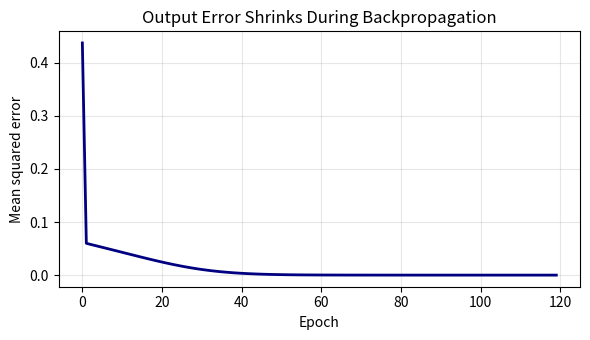
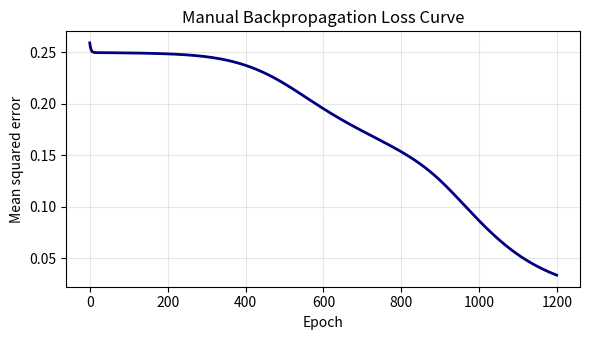
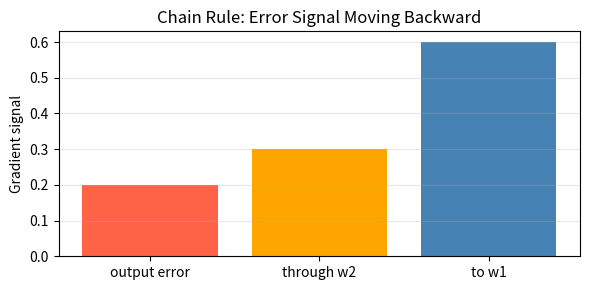
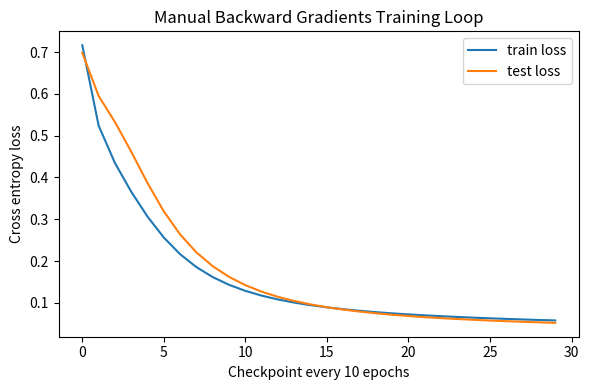
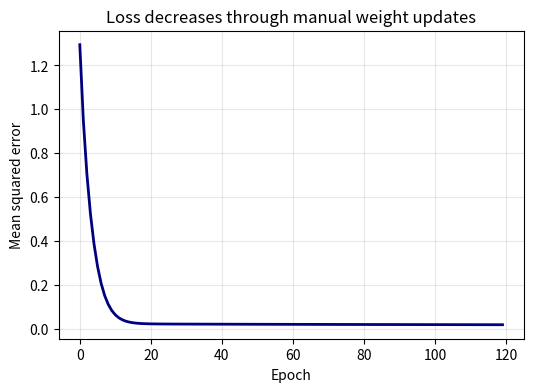
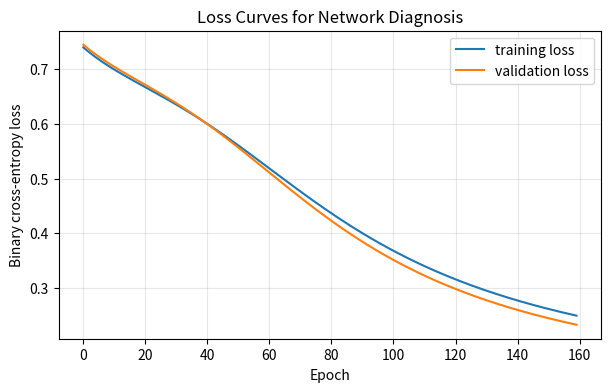
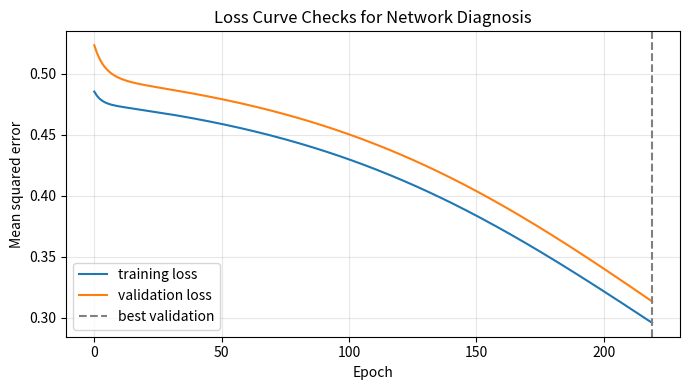
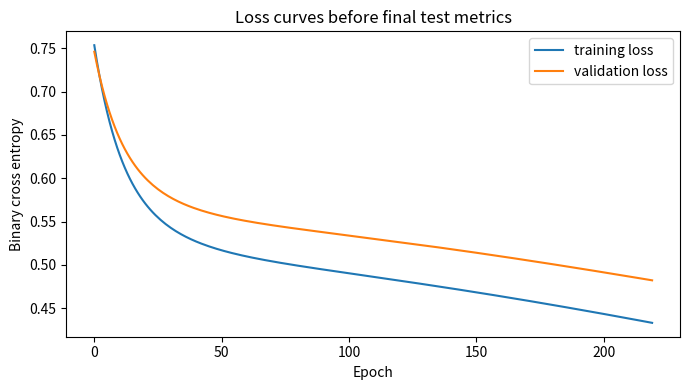

Here is the Python script that generated these plots, in order:
#@title Python Code - Output Error

# Output error starts gradient flow.
# Tiny network predicts beam deflection.
# Manual gradients show responsibility sharing.

import numpy as np
import matplotlib.pyplot as plt

# Set deterministic randomness for repeatable learning.
rng = np.random.default_rng(7)

# Create tiny mechanical engineering training data.
load_kN = np.array([[1.0], [2.0], [3.0], [4.0]])
true_mm = np.array([[2.0], [4.1], [5.9], [8.2]])

# Scale values to keep gradients stable.
x = load_kN / 4.0
y = true_mm / 8.2

# Validate matching sample and target shapes.
assert x.shape == y.shape
assert x.shape[0] == 4

# Initialize one hidden layer network parameters.
W1 = rng.normal(0.0, 0.4, size=(1, 3))
b1 = np.zeros((1, 3))
W2 = rng.normal(0.0, 0.4, size=(3, 1))
b2 = np.zeros((1, 1))

# Store losses for one compact curve.
losses = []
learning_rate = 0.35

# Train silently with manual backpropagation.
for epoch in range(120):
    hidden_raw = x @ W1 + b1
    hidden = np.tanh(hidden_raw)
    prediction = hidden @ W2 + b2

    output_error = prediction - y
    loss = np.mean(output_error ** 2)
    losses.append(loss)

    d_prediction = 2.0 * output_error / y.size
    dW2 = hidden.T @ d_prediction
    db2 = np.sum(d_prediction, axis=0, keepdims=True)

    d_hidden = d_prediction @ W2.T
    d_hidden_raw = d_hidden * (1.0 - hidden ** 2)
    dW1 = x.T @ d_hidden_raw
    db1 = np.sum(d_hidden_raw, axis=0, keepdims=True)

    W2 -= learning_rate * dW2
    b2 -= learning_rate * db2
    W1 -= learning_rate * dW1
    b1 -= learning_rate * db1

# Recompute final predictions and output errors.
hidden_raw = x @ W1 + b1
hidden = np.tanh(hidden_raw)
prediction = hidden @ W2 + b2
output_error = prediction - y

# Convert scaled predictions back to millimeters.
pred_mm = prediction * 8.2
err_mm = output_error * 8.2

# Print only compact teaching results.
print(f"NumPy version: {np.__version__}")
print(f"Initial loss: {losses[0]:.4f}")
print(f"Final loss: {losses[-1]:.4f}")
print(f"Last output error: {err_mm[-1, 0]:+.3f} mm")
print("Output error is the first backward signal.")

# Plot loss curve to show learning progress.
plt.figure(figsize=(6, 3.5))
plt.plot(losses, color="navy", linewidth=2)
plt.xlabel("Epoch")
plt.ylabel("Mean squared error")
plt.title("Output Error Shrinks During Backpropagation")
plt.grid(True, alpha=0.3)
plt.tight_layout()
plt.show()



#@title Python Code - Hidden Layer Gradients

# Hidden gradients distribute output error backward.
# This tiny network uses manual NumPy gradients.
# Printed values show responsibility reaching hidden units.

# NumPy and Matplotlib are already available.
import numpy as np
import matplotlib.pyplot as plt

# Use deterministic randomness for repeatable teaching results.
rng = np.random.default_rng(7)

# Create tiny mechanical-style sensor data.
X = np.array([[0.0, 0.0], [0.0, 1.0], [1.0, 0.0], [1.0, 1.0]])
y = np.array([[0.0], [1.0], [1.0], [0.0]])

# Validate the small training shapes.
assert X.shape == (4, 2)
assert y.shape == (4, 1)

# Initialize a two-layer neural network.
W1 = rng.normal(0.0, 0.8, size=(2, 3))
b1 = np.zeros((1, 3))
W2 = rng.normal(0.0, 0.8, size=(3, 1))
b2 = np.zeros((1, 1))

# Define sigmoid activation and derivative.
def sigmoid(z):
    return 1.0 / (1.0 + np.exp(-z))

def sigmoid_grad(a):
    return a * (1.0 - a)

# Store loss values for one compact plot.
losses = []
learning_rate = 0.8

# Train silently with manual backpropagation.
for epoch in range(1200):
    z1 = X @ W1 + b1
    h = sigmoid(z1)
    z2 = h @ W2 + b2
    yhat = sigmoid(z2)

    error = yhat - y
    loss = np.mean(error ** 2)
    losses.append(loss)

    d_yhat = 2.0 * error / y.size
    d_z2 = d_yhat * sigmoid_grad(yhat)
    d_W2 = h.T @ d_z2
    d_b2 = np.sum(d_z2, axis=0, keepdims=True)

    d_h = d_z2 @ W2.T
    d_z1 = d_h * sigmoid_grad(h)
    d_W1 = X.T @ d_z1
    d_b1 = np.sum(d_z1, axis=0, keepdims=True)

    W2 -= learning_rate * d_W2
    b2 -= learning_rate * d_b2
    W1 -= learning_rate * d_W1
    b1 -= learning_rate * d_b1

# Compute final predictions and gradient magnitudes.
final_predictions = (yhat >= 0.5).astype(int)
hidden_signal = np.mean(np.abs(d_z1), axis=0)
output_signal = float(np.mean(np.abs(d_z2)))

# Print only compact teaching results.
print(f"NumPy version: {np.__version__}")
print(f"Final loss: {losses[-1]:.4f}")
print(f"Predicted classes: {final_predictions.ravel().tolist()}")
print(f"Mean output gradient signal: {output_signal:.6f}")
print(f"Hidden gradient signals: {np.round(hidden_signal, 6).tolist()}")
print("Hidden gradients come from output error through W2.")

# Plot the loss curve to show learning.
plt.figure(figsize=(6, 3.5))
plt.plot(losses, color="navy", linewidth=2)
plt.xlabel("Epoch")
plt.ylabel("Mean squared error")
plt.title("Manual Backpropagation Loss Curve")
plt.grid(True, alpha=0.3)
plt.tight_layout()
plt.show()



#@title Python Code - Chain Rule

# Chain rule explains backward responsibility.
# Tiny network shows gradient flow.
# NumPy computes every local derivative.

# Import NumPy and plotting tools.
import numpy as np
import matplotlib.pyplot as plt

# Set deterministic values for reproducibility.
np.random.seed(7)

# Create one mechanical sensor example.
x = np.array([[2.0]])
y_true = np.array([[1.0]])

# Define two weights in series.
w1 = np.array([[0.40]])
w2 = np.array([[1.50]])

# Run the forward pass.
hidden = x @ w1
prediction = hidden @ w2

# Compute squared error loss.
error = prediction - y_true
loss = 0.5 * error**2

# Backpropagate using local derivatives.
dloss_dpred = error
dpred_dw2 = hidden
dpred_dhidden = w2

# Continue the chain backward.
dhidden_dw1 = x
dloss_dw2 = dpred_dw2.T @ dloss_dpred
dloss_dw1 = dhidden_dw1.T @ (dloss_dpred @ dpred_dhidden.T)

# Check expected gradient shapes.
assert dloss_dw1.shape == w1.shape
assert dloss_dw2.shape == w2.shape

# Show compact numerical results.
print(f"Prediction: {prediction.item():.3f}")
print(f"Loss: {loss.item():.3f}")
print(f"Gradient for w2: {dloss_dw2.item():.3f}")
print(f"Gradient for w1: {dloss_dw1.item():.3f}")
print("w1 gradient = output error × w2 × input")

# Visualize the backward responsibility chain.
labels = ["output error", "through w2", "to w1"]
values = [dloss_dpred.item(), (dloss_dpred @ dpred_dhidden.T).item(), dloss_dw1.item()]

# Draw one simple gradient flow plot.
plt.figure(figsize=(6, 3))
plt.bar(labels, values, color=["tomato", "orange", "steelblue"])
plt.ylabel("Gradient signal")
plt.title("Chain Rule: Error Signal Moving Backward")
plt.grid(axis="y", alpha=0.3)
plt.tight_layout()
plt.show()



#@title Python Code - Forward Pass

# Demonstrate one neural network forward pass.
# Store intermediate values for later gradients.
# Use tiny mechanical data with NumPy.

import numpy as np

# Set deterministic values for repeatable teaching.
rng = np.random.default_rng(seed=7)

# Create two beam examples with simple features.
X = np.array([[10.0, 2.0], [20.0, 3.0]])

# Scale features for stable matrix calculations.
X_scaled = X / np.array([[20.0, 3.0]])

# Define small weights and biases manually.
W1 = rng.normal(0.0, 0.3, size=(2, 3))
b1 = np.zeros((1, 3))

# Define output layer parameters manually.
W2 = rng.normal(0.0, 0.3, size=(3, 1))
b2 = np.zeros((1, 1))

# Check shapes before matrix multiplication.
assert X_scaled.shape[1] == W1.shape[0]
assert W1.shape[1] == W2.shape[0]

# Compute hidden pre-activation values.
Z1 = X_scaled @ W1 + b1

# Apply ReLU activation to hidden values.
A1 = np.maximum(0.0, Z1)

# Compute final prediction values.
y_pred = A1 @ W2 + b2

# Store forward-pass values for backpropagation.
cache = {"X": X_scaled, "Z1": Z1, "A1": A1, "y_pred": y_pred}

# Compare predictions with tiny target deflections.
y_true = np.array([[0.12], [0.28]])
loss = np.mean((y_pred - y_true) ** 2)

# Print compact teaching results only.
print("NumPy version:", np.__version__)
print("Input shape:", X_scaled.shape)
print("Hidden activation shape:", A1.shape)
print("Prediction shape:", y_pred.shape)
print("Predictions:", np.round(y_pred.ravel(), 4))
print("Mean squared error:", round(float(loss), 6))
print("Cached values:", sorted(cache.keys()))



#@title Python Code - Backward Gradients

# Manual gradients reveal backward error flow.
# Tiny NumPy network keeps learning visible.
# Loss curves help check overfitting.

# NumPy and Matplotlib are already available.
import numpy as np
import matplotlib.pyplot as plt

# Use deterministic randomness for repeatable teaching results.
rng = np.random.default_rng(7)

# Create tiny mechanical sensor data.
n_samples = 80
x_force = rng.normal(0.0, 1.0, n_samples)

# Add a second feature with different scale.
x_temp = rng.normal(0.0, 1.0, n_samples)
X = np.column_stack((x_force, x_temp))

# Define a nonlinear pass or fail target.
y_raw = x_force + 0.8 * x_temp + 0.5 * x_force * x_temp
y = (y_raw > 0.2).astype(float).reshape(-1, 1)

# Split data into training and testing sets.
X_train, X_test = X[:60], X[60:]
y_train, y_test = y[:60], y[60:]

# Validate shapes before matrix operations.
assert X_train.shape == (60, 2)
assert y_train.shape == (60, 1)

# Initialize a small two layer network.
W1 = rng.normal(0.0, 0.4, (2, 4))
b1 = np.zeros((1, 4))

# Initialize output layer parameters.
W2 = rng.normal(0.0, 0.4, (4, 1))
b2 = np.zeros((1, 1))

# Define stable sigmoid activation function.
def sigmoid(z):
    return 1.0 / (1.0 + np.exp(-z))

# Store losses for one compact curve.
train_losses = []
test_losses = []

# Train silently with manual backward gradients.
learning_rate = 0.25
epochs = 300

# Run a short full batch training loop.
for epoch in range(epochs):
    z1 = X_train @ W1 + b1
    a1 = np.tanh(z1)

    z2 = a1 @ W2 + b2
    y_hat = sigmoid(z2)

    eps = 1e-9
    train_loss = -np.mean(y_train * np.log(y_hat + eps) + (1 - y_train) * np.log(1 - y_hat + eps))

    # Start backward pass at output error.
    dz2 = (y_hat - y_train) / len(y_train)
    dW2 = a1.T @ dz2
    db2 = np.sum(dz2, axis=0, keepdims=True)

    # Move error backward through hidden layer.
    da1 = dz2 @ W2.T
    dz1 = da1 * (1 - a1 ** 2)
    dW1 = X_train.T @ dz1

    # Bias gradients summarize hidden shifts.
    db1 = np.sum(dz1, axis=0, keepdims=True)
    W2 -= learning_rate * dW2
    b2 -= learning_rate * db2

    # Update earlier layer after its gradients.
    W1 -= learning_rate * dW1
    b1 -= learning_rate * db1

    # Track train and test loss occasionally.
    if epoch % 10 == 0:
        train_losses.append(train_loss)
        test_a1 = np.tanh(X_test @ W1 + b1)

        test_hat = sigmoid(test_a1 @ W2 + b2)
        test_loss = -np.mean(y_test * np.log(test_hat + eps) + (1 - y_test) * np.log(1 - test_hat + eps))
        test_losses.append(test_loss)

# Compute final predictions and accuracy.
train_pred = (y_hat >= 0.5).astype(float)
test_a1 = np.tanh(X_test @ W1 + b1)

# Evaluate the held out examples.
test_hat = sigmoid(test_a1 @ W2 + b2)
test_pred = (test_hat >= 0.5).astype(float)

# Summarize learning without printing arrays.
train_acc = np.mean(train_pred == y_train)
test_acc = np.mean(test_pred == y_test)

# Print compact teaching results.
print(f"NumPy version: {np.__version__}")
print(f"Final train loss: {train_losses[-1]:.3f}")
print(f"Final test loss: {test_losses[-1]:.3f}")
print(f"Train accuracy: {train_acc:.2f}")
print(f"Test accuracy: {test_acc:.2f}")
print(f"Gradient shapes: dW1 {dW1.shape}, dW2 {dW2.shape}")

# Plot loss curves for overfitting checks.
plt.figure(figsize=(6, 4))
plt.plot(train_losses, label="train loss")
plt.plot(test_losses, label="test loss")
plt.xlabel("Checkpoint every 10 epochs")
plt.ylabel("Cross entropy loss")
plt.title("Manual Backward Gradients Training Loop")
plt.legend()
plt.tight_layout()
plt.show()



#@title Python Code - Weight Updates

# Manual updates change neural network parameters.
# Gradients point toward lower prediction loss.
# Learning rate controls update step size.

import numpy as np
import matplotlib.pyplot as plt

# Set deterministic randomness for repeatable results.
rng = np.random.default_rng(7)

# Create tiny engineering-style training data.
x_raw = np.linspace(0.0, 10.0, 40).reshape(-1, 1)
y_raw = 0.8 * x_raw + 0.6 + rng.normal(0.0, 0.35, x_raw.shape)

# Normalize inputs for stable manual gradients.
x_mean, x_std = x_raw.mean(), x_raw.std()
y_mean, y_std = y_raw.mean(), y_raw.std()

# Convert data to normalized training arrays.
X = (x_raw - x_mean) / x_std
Y = (y_raw - y_mean) / y_std

# Validate shapes before matrix operations.
assert X.shape == Y.shape == (40, 1)

# Initialize one hidden layer network parameters.
W1 = rng.normal(0.0, 0.4, (1, 4))
b1 = np.zeros((1, 4))

# Initialize output layer parameters.
W2 = rng.normal(0.0, 0.4, (4, 1))
b2 = np.zeros((1, 1))

# Choose a measured learning rate.
learning_rate = 0.08
epochs = 120
losses = []

# Train using forward pass, gradients, and updates.
for epoch in range(epochs):
    hidden_linear = X @ W1 + b1
    hidden = np.tanh(hidden_linear)

    predictions = hidden @ W2 + b2
    error = predictions - Y
    loss = float(np.mean(error ** 2))

    losses.append(loss)
    d_predictions = 2.0 * error / X.shape[0]
    dW2 = hidden.T @ d_predictions

    db2 = d_predictions.sum(axis=0, keepdims=True)
    d_hidden = d_predictions @ W2.T
    d_hidden_linear = d_hidden * (1.0 - hidden ** 2)

    dW1 = X.T @ d_hidden_linear
    db1 = d_hidden_linear.sum(axis=0, keepdims=True)
    W2 -= learning_rate * dW2

    b2 -= learning_rate * db2
    W1 -= learning_rate * dW1
    b1 -= learning_rate * db1

# Compute final predictions in original units.
final_hidden = np.tanh(X @ W1 + b1)
final_scaled = final_hidden @ W2 + b2
final_predictions = final_scaled * y_std + y_mean

# Summarize learning without printing large arrays.
rmse = float(np.sqrt(np.mean((final_predictions - y_raw) ** 2)))
print(f"NumPy version: {np.__version__}")
print(f"Initial loss: {losses[0]:.4f}")
print(f"Final loss: {losses[-1]:.4f}")
print(f"Training RMSE: {rmse:.3f} kN")

# Plot the loss curve from repeated updates.
plt.figure(figsize=(6, 4))
plt.plot(losses, color="navy", linewidth=2)
plt.xlabel("Epoch")
plt.ylabel("Mean squared error")
plt.title("Loss decreases through manual weight updates")
plt.grid(True, alpha=0.3)
plt.show()



#@title Python Code - Loss Curves

# Loss curves reveal neural network learning.
# Validation loss helps detect overfitting.
# This example uses manual NumPy gradients.

import numpy as np
import matplotlib.pyplot as plt

# Set a seed for repeatable results.
rng = np.random.default_rng(7)

# Create a small mechanical sensor dataset.
n_samples, n_features = 180, 2
X = rng.normal(size=(n_samples, n_features))

# Define labels from two noisy measurements.
noise = 0.35 * rng.normal(size=n_samples)
y = ((1.4 * X[:, 0] - X[:, 1] + noise) > 0).astype(float)

# Split data into training and validation sets.
train_size = 120
X_train, X_val = X[:train_size], X[train_size:]
y_train, y_val = y[:train_size], y[train_size:]

# Validate the expected matrix dimensions.
assert X_train.shape == (120, 2)
assert X_val.shape[1] == X_train.shape[1]

# Standardize features using training statistics only.
mean = X_train.mean(axis=0, keepdims=True)
std = X_train.std(axis=0, keepdims=True) + 1e-8
X_train = (X_train - mean) / std
X_val = (X_val - mean) / std

# Initialize a tiny neural network manually.
hidden = 6
W1 = 0.3 * rng.normal(size=(n_features, hidden))
b1 = np.zeros((1, hidden))
W2 = 0.3 * rng.normal(size=(hidden, 1))
b2 = np.zeros((1, 1))

# Define stable sigmoid and loss functions.
def sigmoid(z):
    return 1.0 / (1.0 + np.exp(-np.clip(z, -30, 30)))

def binary_loss(y_true, y_prob):
    eps = 1e-8
    return -np.mean(y_true * np.log(y_prob + eps) + (1 - y_true) * np.log(1 - y_prob + eps))

# Store losses for diagnostic curves.
epochs = 160
learning_rate = 0.08
train_losses, val_losses = [], []

# Train silently using manual backpropagation.
for epoch in range(epochs):
    z1 = X_train @ W1 + b1
    a1 = np.tanh(z1)
    y_hat = sigmoid(a1 @ W2 + b2).ravel()

    error = (y_hat - y_train).reshape(-1, 1)
    dW2 = a1.T @ error / train_size
    db2 = error.mean(axis=0, keepdims=True)
    dz1 = (error @ W2.T) * (1 - a1**2)

    dW1 = X_train.T @ dz1 / train_size
    db1 = dz1.mean(axis=0, keepdims=True)
    W2 -= learning_rate * dW2
    b2 -= learning_rate * db2

    W1 -= learning_rate * dW1
    b1 -= learning_rate * db1
    train_losses.append(binary_loss(y_train, y_hat))
    val_prob = sigmoid(np.tanh(X_val @ W1 + b1) @ W2 + b2).ravel()

    val_losses.append(binary_loss(y_val, val_prob))

# Compute final validation accuracy.
val_pred = (val_prob >= 0.5).astype(float)
val_accuracy = np.mean(val_pred == y_val)

# Print a compact diagnosis summary.
print(f"NumPy version: {np.__version__}")
print(f"Final training loss: {train_losses[-1]:.3f}")
print(f"Final validation loss: {val_losses[-1]:.3f}")
print(f"Validation accuracy: {val_accuracy:.2%}")
print("Large train-validation gaps can warn about overfitting.")

# Plot training and validation loss curves.
plt.figure(figsize=(7, 4))
plt.plot(train_losses, label="training loss")
plt.plot(val_losses, label="validation loss")
plt.xlabel("Epoch")
plt.ylabel("Binary cross-entropy loss")
plt.title("Loss Curves for Network Diagnosis")
plt.legend()
plt.grid(True, alpha=0.3)
plt.show()



#@title Python Code - Loss Curve Checks

# Diagnose learning with loss curves.
# Compare training and validation behavior.
# Use NumPy for manual gradients.

import numpy as np
import matplotlib.pyplot as plt

# Set deterministic randomness for repeatable results.
rng = np.random.default_rng(7)

# Create a small mechanical sensor dataset.
n_samples = 160
x = rng.uniform(-3.0, 3.0, size=(n_samples, 1))

# Model a nonlinear vibration response.
noise = rng.normal(0.0, 0.12, size=(n_samples, 1))
y = np.sin(1.7 * x) + 0.25 * x + noise

# Split data into training and validation sets.
order = rng.permutation(n_samples)
train_idx = order[:110]
val_idx = order[110:]

# Standardize inputs using training statistics.
x_mean = x[train_idx].mean(axis=0, keepdims=True)
x_std = x[train_idx].std(axis=0, keepdims=True) + 1e-8
x_scaled = (x - x_mean) / x_std

# Prepare train and validation arrays.
X_train = x_scaled[train_idx]
y_train = y[train_idx]
X_val = x_scaled[val_idx]
y_val = y[val_idx]

# Validate shapes before training begins.
assert X_train.shape[0] == y_train.shape[0]
assert X_val.shape[0] == y_val.shape[0]

# Initialize a tiny one hidden layer network.
hidden = 12
W1 = rng.normal(0.0, 0.4, size=(1, hidden))
b1 = np.zeros((1, hidden))

# Initialize output layer parameters.
W2 = rng.normal(0.0, 0.4, size=(hidden, 1))
b2 = np.zeros((1, 1))

# Store losses for curve diagnosis.
epochs = 220
lr = 0.035
train_losses = []
val_losses = []

# Train silently with manual backpropagation.
for epoch in range(epochs):
    z1 = X_train @ W1 + b1
    a1 = np.tanh(z1)
    pred = a1 @ W2 + b2

    error = pred - y_train
    train_loss = float(np.mean(error ** 2))
    train_losses.append(train_loss)

    grad_pred = 2.0 * error / len(X_train)
    grad_W2 = a1.T @ grad_pred
    grad_b2 = grad_pred.sum(axis=0, keepdims=True)

    grad_a1 = grad_pred @ W2.T
    grad_z1 = grad_a1 * (1.0 - a1 ** 2)
    grad_W1 = X_train.T @ grad_z1

    grad_b1 = grad_z1.sum(axis=0, keepdims=True)
    W2 -= lr * grad_W2
    b2 -= lr * grad_b2

    W1 -= lr * grad_W1
    b1 -= lr * grad_b1
    val_hidden = np.tanh(X_val @ W1 + b1)
    val_pred = val_hidden @ W2 + b2

    val_error = val_pred - y_val
    val_loss = float(np.mean(val_error ** 2))
    val_losses.append(val_loss)

# Summarize final learning behavior briefly.
best_epoch = int(np.argmin(val_losses)) + 1
final_gap = val_losses[-1] - train_losses[-1]
print(f"NumPy version: {np.__version__}")

print(f"Final train loss: {train_losses[-1]:.4f}")
print(f"Final validation loss: {val_losses[-1]:.4f}")
print(f"Best validation epoch: {best_epoch}")

# Give a simple diagnostic interpretation.
if final_gap > 0.08:
    diagnosis = "possible overfitting gap"
elif val_losses[-1] > val_losses[0] * 0.85:
    diagnosis = "weak learning or underfitting"
else:
    diagnosis = "reasonable generalization pattern"

print(f"Loss curve check: {diagnosis}")

# Plot both curves for visual diagnosis.
plt.figure(figsize=(7, 4))
plt.plot(train_losses, label="training loss")
plt.plot(val_losses, label="validation loss")

plt.axvline(best_epoch - 1, color="gray", linestyle="--", label="best validation")
plt.xlabel("Epoch")
plt.ylabel("Mean squared error")
plt.title("Loss Curve Checks for Network Diagnosis")

plt.legend()
plt.grid(True, alpha=0.3)
plt.tight_layout()
plt.show()



#@title Python Code - Test Metrics

# Test metrics judge unseen network performance.
# Manual NumPy training keeps gradients visible.
# Loss gaps help diagnose overfitting.

import numpy as np
import matplotlib.pyplot as plt

# Set deterministic randomness for repeatable results.
rng = np.random.default_rng(7)

# Create a small mechanical classification dataset.
n_samples, n_features = 240, 2
X = rng.normal(0.0, 1.0, (n_samples, n_features))

# Label unsafe parts using a nonlinear boundary.
noise = rng.normal(0.0, 0.25, n_samples)
y = ((X[:, 0] ** 2 + 0.7 * X[:, 1] + noise) > 0.9).astype(int)

# Split data into train, validation, and test.
order = rng.permutation(n_samples)
train_idx, val_idx, test_idx = order[:140], order[140:190], order[190:]

# Standardize using training statistics only.
mean, std = X[train_idx].mean(axis=0), X[train_idx].std(axis=0)
X_scaled = (X - mean) / (std + 1e-8)

# Prepare split arrays for evaluation.
X_train, y_train = X_scaled[train_idx], y[train_idx]
X_val, y_val = X_scaled[val_idx], y[val_idx]
X_test, y_test = X_scaled[test_idx], y[test_idx]

# Validate expected matrix and label shapes.
assert X_train.shape[1] == n_features and y_test.size == X_test.shape[0]

# Initialize a tiny neural network manually.
hidden = 8
W1 = rng.normal(0.0, 0.5, (n_features, hidden))
b1 = np.zeros(hidden)

# Initialize output layer parameters.
W2 = rng.normal(0.0, 0.5, (hidden, 1))
b2 = np.zeros(1)

# Define stable sigmoid and binary loss.
def sigmoid(z):
    return 1.0 / (1.0 + np.exp(-np.clip(z, -30, 30)))

# Compute forward pass probabilities.
def forward(X_batch):
    h = np.tanh(X_batch @ W1 + b1)
    p = sigmoid(h @ W2 + b2).ravel()
    return h, p

# Compute average binary cross entropy.
def loss_value(y_true, p_pred):
    p_safe = np.clip(p_pred, 1e-8, 1 - 1e-8)
    return -np.mean(y_true * np.log(p_safe) + (1 - y_true) * np.log(1 - p_safe))

# Train silently while storing diagnostic losses.
lr, epochs = 0.08, 220
train_losses, val_losses = [], []

# Use globals for simple teaching updates.
for epoch in range(epochs):
    h, p = forward(X_train)
    error = (p - y_train).reshape(-1, 1)

    # Backpropagate output error through layers.
    dW2 = h.T @ error / X_train.shape[0]
    db2 = error.mean(axis=0)

    # Continue gradients into hidden layer.
    dh = (error @ W2.T) * (1 - h ** 2)
    dW1 = X_train.T @ dh / X_train.shape[0]
    db1 = dh.mean(axis=0)

    # Update parameters using gradient descent.
    W2 -= lr * dW2
    b2 -= lr * db2
    W1 -= lr * dW1
    b1 -= lr * db1

    # Store train and validation losses.
    train_losses.append(loss_value(y_train, forward(X_train)[1]))
    val_losses.append(loss_value(y_val, forward(X_val)[1]))

# Compute classification metrics without libraries.
def metrics(y_true, p_pred):
    y_hat = (p_pred >= 0.5).astype(int)
    tp = np.sum((y_hat == 1) & (y_true == 1))
    fp = np.sum((y_hat == 1) & (y_true == 0))

    # Count missed positives and correct negatives.
    fn = np.sum((y_hat == 0) & (y_true == 1))
    tn = np.sum((y_hat == 0) & (y_true == 0))

    # Return accuracy, precision, and recall.
    acc = (tp + tn) / y_true.size
    prec = tp / max(tp + fp, 1)
    rec = tp / max(tp + fn, 1)
    return acc, prec, rec

# Evaluate final model on untouched test data.
test_prob = forward(X_test)[1]
test_acc, test_prec, test_rec = metrics(y_test, test_prob)

# Compare train, validation, and test behavior.
train_acc, _, _ = metrics(y_train, forward(X_train)[1])
val_acc, _, _ = metrics(y_val, forward(X_val)[1])

# Print concise diagnostic results only.
print(f"NumPy version: {np.__version__}")
print(f"Final train loss: {train_losses[-1]:.3f}")
print(f"Final validation loss: {val_losses[-1]:.3f}")
print(f"Train accuracy: {train_acc:.2f}, validation accuracy: {val_acc:.2f}")
print(f"Test accuracy: {test_acc:.2f}, precision: {test_prec:.2f}, recall: {test_rec:.2f}")

# Plot loss curves for overfitting checks.
plt.figure(figsize=(7, 4))
plt.plot(train_losses, label="training loss")
plt.plot(val_losses, label="validation loss")

# Label the diagnostic learning curve.
plt.xlabel("Epoch")
plt.ylabel("Binary cross entropy")
plt.title("Loss curves before final test metrics")
plt.legend()

# Display exactly one compact plot.
plt.tight_layout()
plt.show()
